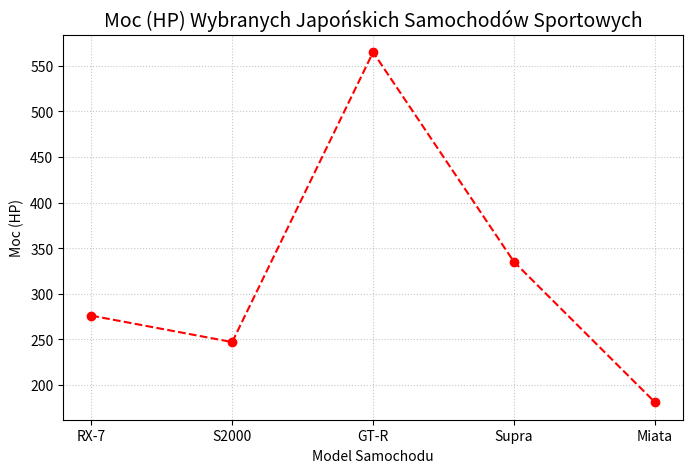

The matplotlib source for this figure:
import pandas as pd
import matplotlib.pyplot as plt
import numpy as np

# 1. Symulacja Ładowania Danych (Zamiast pliku CSV, tworzymy DataFrame)
# Zmienne związane z Twoimi zainteresowaniami (np. osiągi samochodów)
data = {
    'Model': ['RX-7', 'S2000', 'GT-R', 'Supra', 'Miata'],
    'HP': [276, 247, 565, 335, 181],
    'Weight_kg': [1260, 1260, 1750, 1540, 1050],
    'Country': ['Japan', 'Japan', 'Japan', 'Japan', 'Japan']
}
df = pd.DataFrame(data)

print("--- 1. Podstawowy Przegląd Danych ---")
print("Kształt danych (wiersze, kolumny):", df.shape)
print("\nPierwsze 5 wierszy:")
print(df.head())

# 2. Kluczowe Statystyki Opisowe (ROI na szybkości!)
print("\n--- 2. Statystyki Opisowe (HP i Waga) ---")
print(df[['HP', 'Weight_kg']].describe())

# 3. Prosta Wizualizacja (Obowiązkowa dla zrozumienia danych)
# Wykres słupkowy mocy (HP) dla różnych modeli.
plt.figure(figsize=(8, 5))
plt.plot(df['Model'], df['HP'], marker='o', linestyle='--', color='red')
plt.title('Moc (HP) Wybranych Japońskich Samochodów Sportowych', fontsize=14)
plt.xlabel('Model Samochodu')
plt.ylabel('Moc (HP)')
plt.grid(True, linestyle=':', alpha=0.7)
plt.show()

# Opcjonalnie: Obliczanie stosunku mocy do wagi (Power-to-Weight Ratio)
df['Power_to_Weight'] = df['HP'] / df['Weight_kg']
print("\n--- 3. Wskaźnik Mocy do Wagi (Kluczowy dla Osiągów) ---")
print(df[['Model', 'Power_to_Weight']].sort_values(by='Power_to_Weight', ascending=False))
